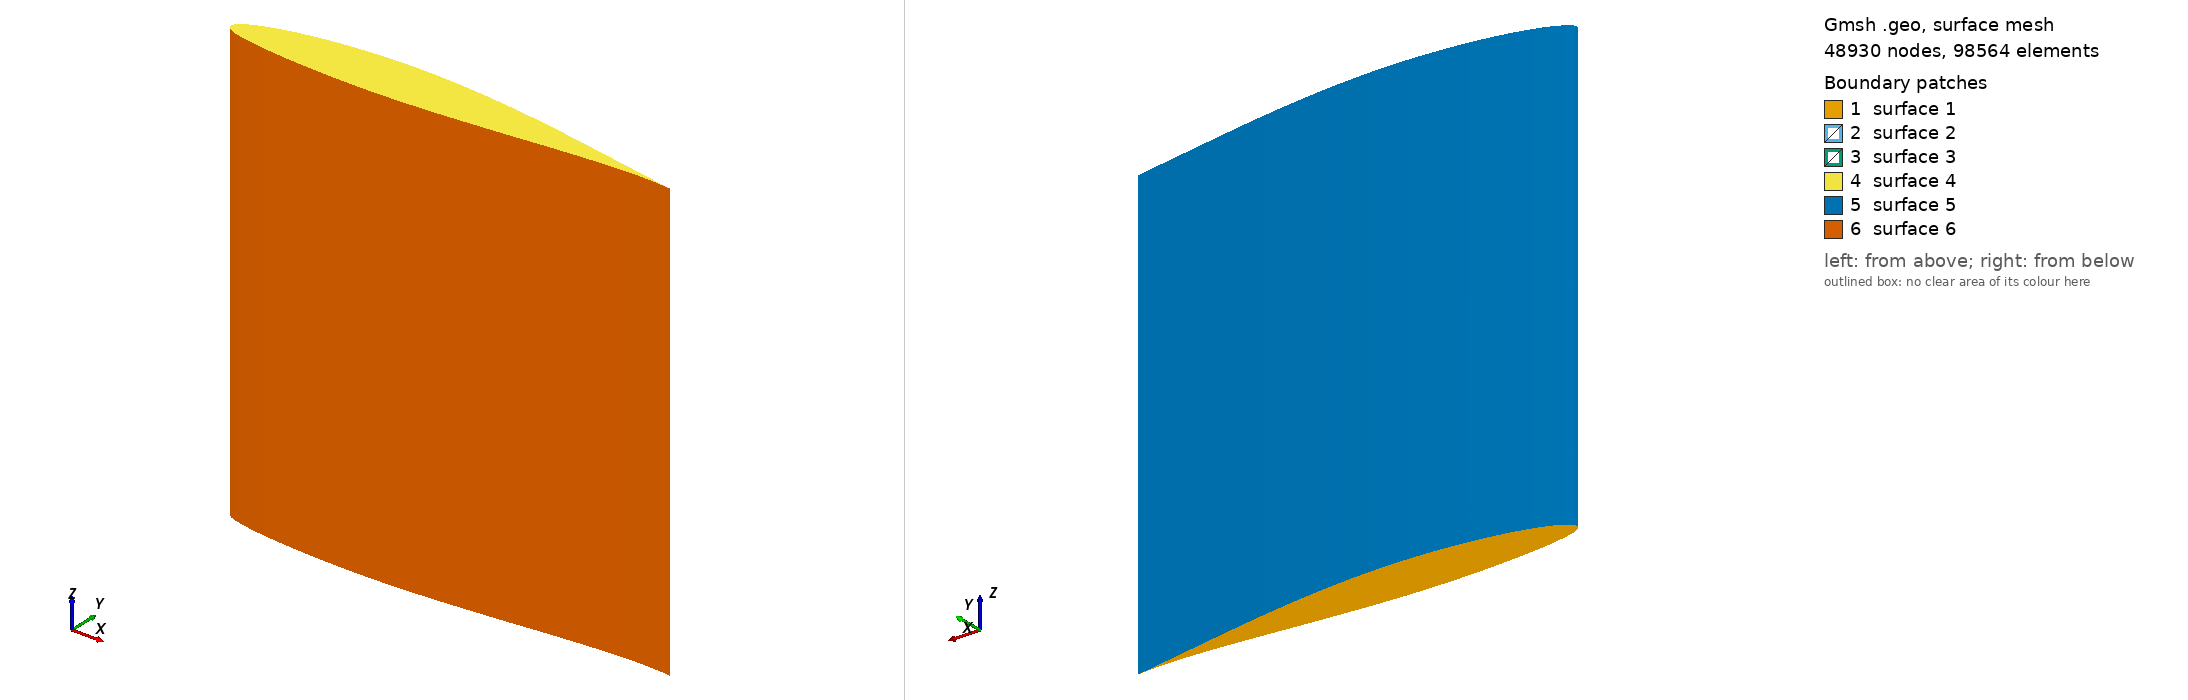

Gmsh geometry script, surface-meshed: 48930 nodes, 98564 surface elements. Boundary patches (legend numbers): 1 surface 1, 2 surface 2, 3 surface 3, 4 surface 4, 5 surface 5, 6 surface 6. Left view from above one corner, right view from below the opposite corner. The script declares no physical surfaces, so the legend lists its geometric surfaces. The drawing asked Gmsh for element sizes between 1% and 20% of the model's largest extent; the script's own settings can give other sizes.

=== unsym_airfoil.geo (drawn) ===
// report
SetFactory("OpenCASCADE");

L=100;
//+
Point(1) = {0, 0, 0, 1.0};
//+
Point(2) = {100, 0, 0, 1.0};
//+
Point(3) = {95.023, 0.881, 0, 1.0};
//+
Point(4) = {90.049, 1.739, 0, 1.0};
//+
Point(5) = {85.07, 2.618, 0, 1.0};
//+
Point(6) = {80.084, 3.492, 0, 1.0};
//+
Point(7) = {75.089, 4.344, 0, 1.0};
//+
Point(8) = {70.087, 5.153, 0, 1.0};
//+
Point(9) = {65.076, 5.899, 0, 1.0};
//+
Point(10) = {60.057, 6.562, 0, 1.0};
//+
Point(11) = {55.031, 7.125, 0, 1.0};
//+
Point(12) = {50, 7.567, 0, 1.0};
//+
Point(13) = {44.964, 7.894, 0, 1.0};
//+
Point(14) = {39.924, 8.062, 0, 1.0};
//+
Point(15) = {34.882, 8.059, 0, 1.0};
//+
Point(16) = {29.84, 7.872, 0, 1.0};
//+
Point(17) = {24.8, 7.499, 0, 1.0};
//+
Point(18) = {19.765, 6.929, 0, 1.0};
//+
Point(19) = {14.735, 6.138, 0, 1.0};
//+
Point(20) = {9.718, 5.063, 0, 1.0};
//+
Point(21) = {7.218, 4.379, 0, 1.0};
//+
Point(22) = {4.727, 3.544, 0, 1.0};
//+
Point(23) = {2.257, 2.46, 0, 1.0};
//+
Point(24) = {1.041, 1.719, 0, 1.0};
//+
Point(25) = {0.567, 1.32, 0, 1.0};
//+
Point(26) = {0.336, 1.071, 0, 1.0};
//+
Point(27) = {94.977, 0.33, 0, 1.0};
//+
Point(28) = {89.951, 0.329, 0, 1.0};
//+
Point(29) = {84.93, 0.074, 0, 1.0};
//+
Point(30) = {79.916, -0.308, 0, 1.0};
//+
Point(31) = {74.911, -0.764, 0, 1.0};
//+
Point(32) = {69.913, -1.265, 0, 1.0};
//+
Point(33) = {64.924, -1.799, 0, 1.0};
//+
Point(34) = {59.943, -2.278, 0, 1.0};
//+
Point(35) = {54.969, -2.745, 0, 1.0};
//+
Point(36) = {50, -3.164, 0, 1.0};
//+
Point(37) = {45.035, -3.514, 0, 1.0};
//+
Point(38) = {40.076, -3.778, 0, 1.0};
//+
Point(39) = {35.1118, -3.939, 0, 1.0};
//+
Point(40) = {30.16, -3.984, 0, 1.0};
//+
Point(41) = {25.2, -3.919, 0, 1.0};
//+
Point(42) = {20.235, -3.745, 0, 1.0};
//+
Point(43) = {15.265, -3.446, 0, 1.0};
//+
Point(44) = {10.282, -2.995, 0, 1.0};
//+
Point(45) = {7.782, -2.685, 0, 1.0};
//+
Point(46) = {5.273, -2.28, 0, 1.0};
//+
Point(47) = {2.743, -1.716, 0, 1.0};
//+
Point(48) = {1.459, -1.291, 0, 1.0};
//+
Point(49) = {0.933, -1.04, 0, 1.0};
//+
Point(50) = {0.664, -0.871, 0, 1.0};


//+
Spline(1) = {1, 26, 25, 24, 23, 22, 21, 20, 19, 18, 17, 16, 15, 14, 13, 12, 11, 10, 9, 8, 7, 6, 5, 4, 3, 2};
//+
Spline(2) = {2, 27, 28, 29, 30, 31, 32, 33, 34, 35, 36, 37, 38, 39, 40, 41, 42, 43, 44, 45, 46, 47, 48, 49, 50, 1};
//+
Line Loop(1) = {1, 2};
//+
Plane Surface(1) = {1};
//+
Extrude {0, 0, L} {
  Surface{1}; 
}
//+
Surface Loop(2) = {1, 2, 3, 4};
